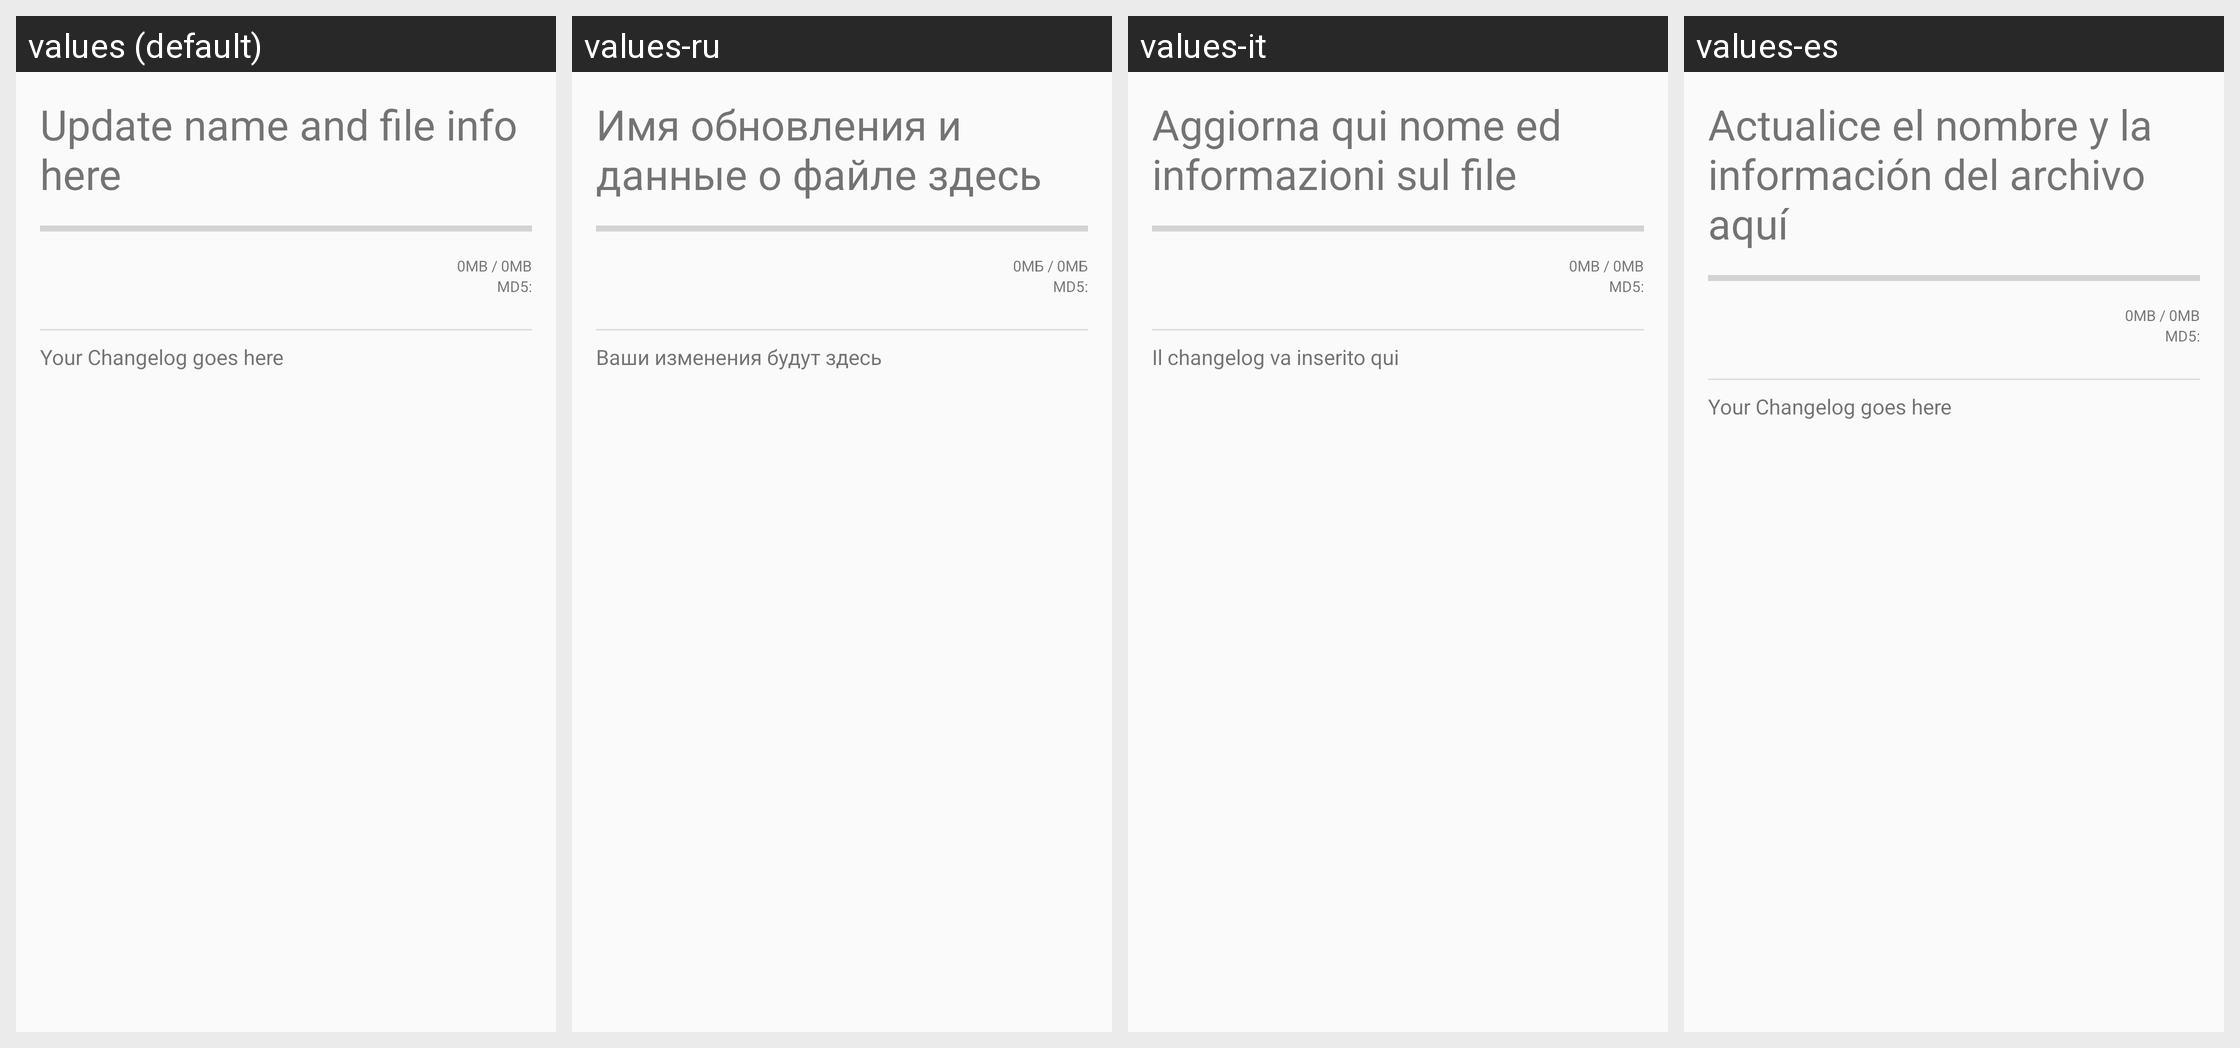

Strings drawn on this Android screen and how each of the app's shown locales translates them:
Android screen res/layout/ota_available.xml rendered under 4 locales, left to right: values (default), values-ru, values-it, values-es. Device: Nexus 5 (rendered at 1080×1920; each locale shown at half size, 540×960, under a caption strip naming it); theme Theme.RagnarLight.
Other locales in the repository, not shown: values-de, values-nl, values-pt-rBR.
Strings drawn on this screen, with the default value and each locale's value (text and hints the layout hard-codes, and strings that could not be matched under every locale, appear in the picture but are not listed):

available_update_name
  values: Update name and file info here
  values-ru: Имя обновления и данные о файле здесь
  values-it: Aggiorna qui nome ed informazioni sul file
  values-es: Actualice el nombre y la información del archivo aquí

available_progress_counter
  values: 0MB / 0MB
  values-ru: 0МБ / 0МБ
  values-it: 0MB / 0MB
  values-es: 0MB / 0MB

available_md5
  values: MD5:
  values-ru: MD5:  [not translated; the default value is used]
  values-it: MD5:  [not translated; the default value is used]
  values-es: MD5:  [not translated; the default value is used]

available_changelog_content
  values: Your Changelog goes here
  values-ru: Ваши изменения будут здесь
  values-it: Il changelog va inserito qui
  values-es: Your Changelog goes here
